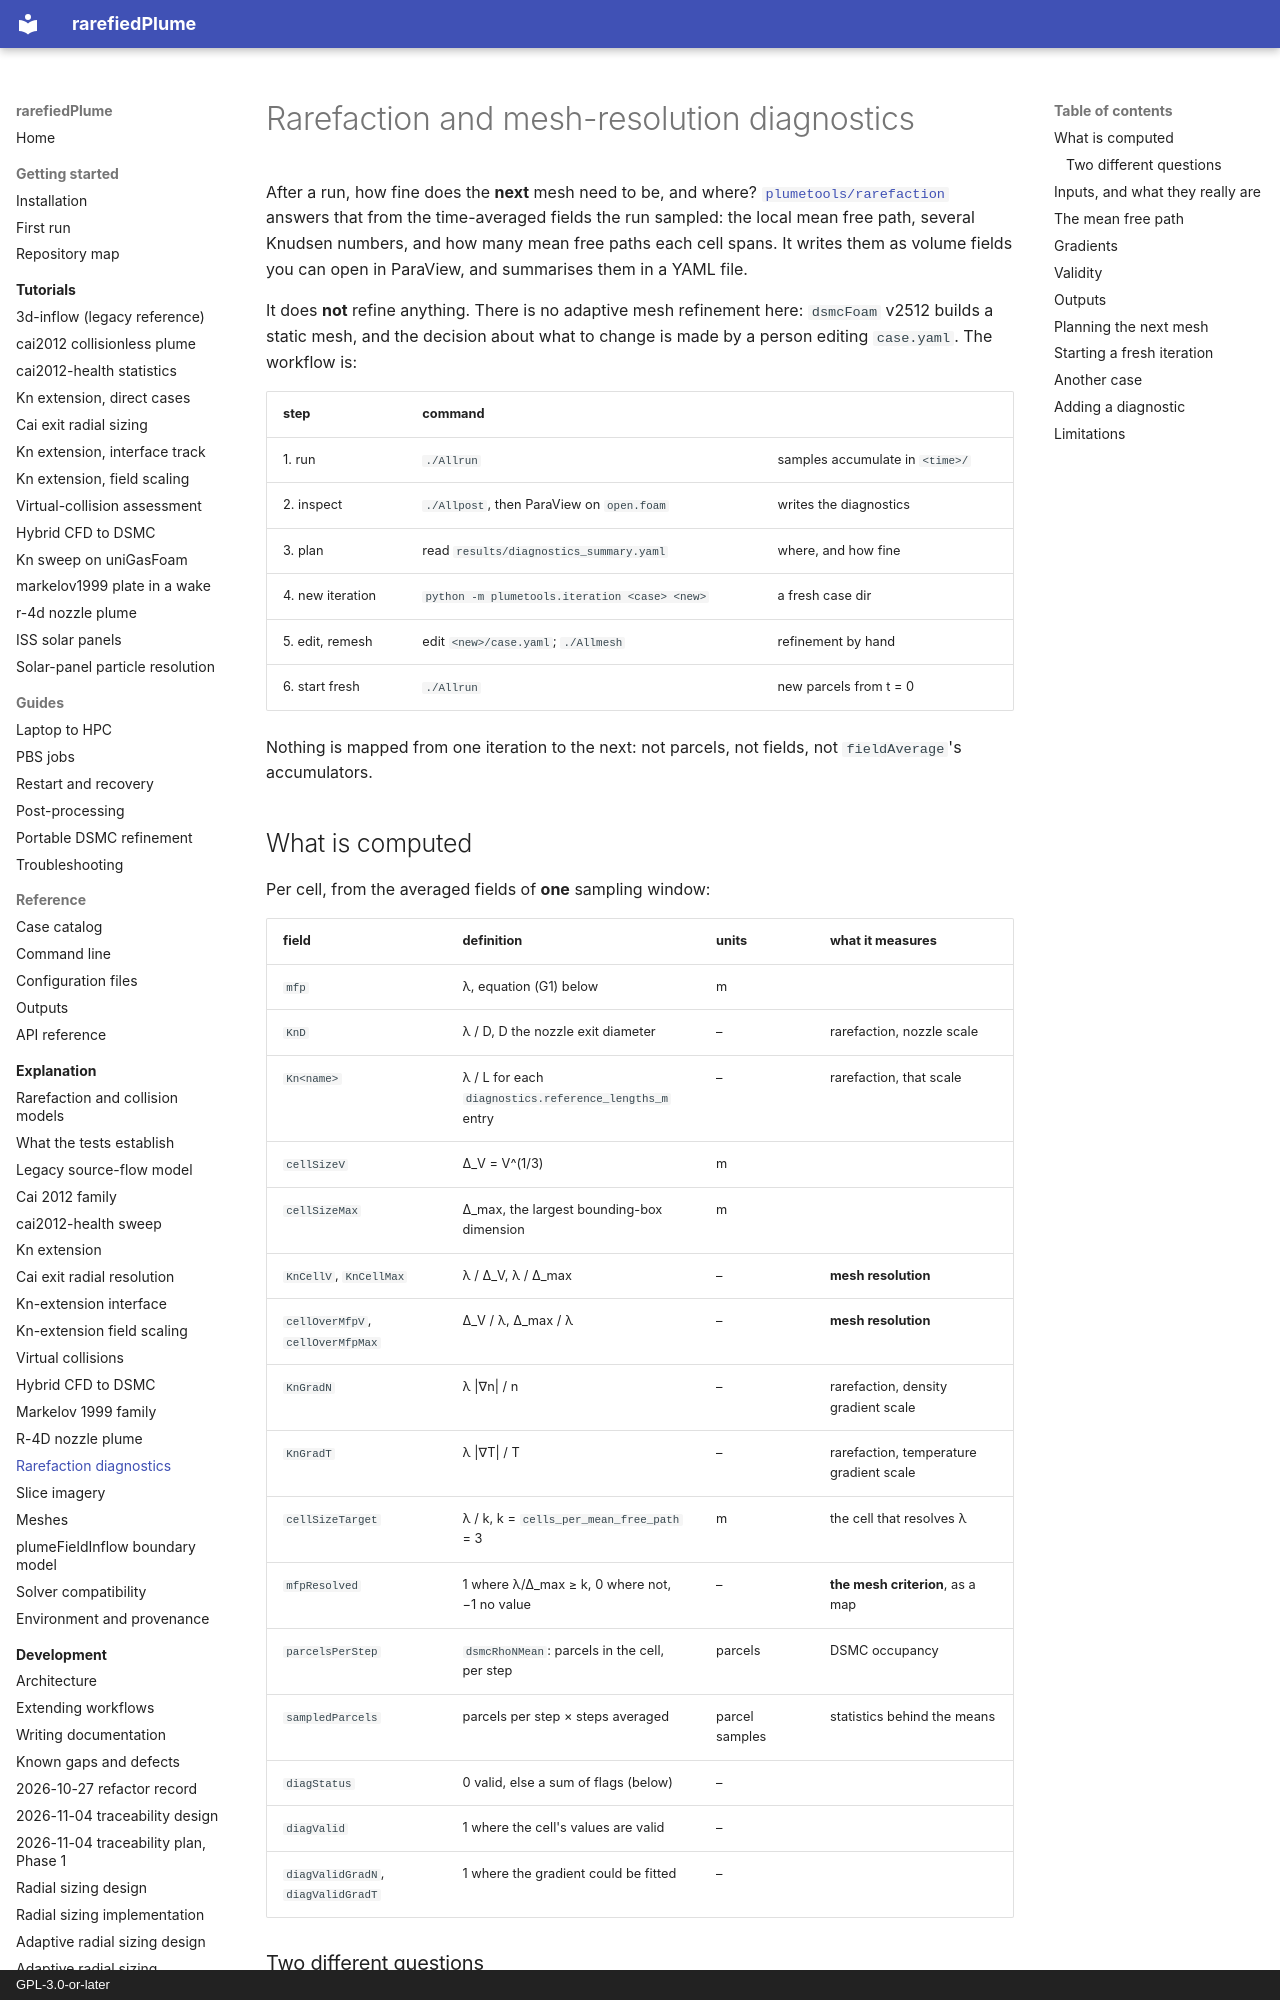

repository: andytorrestb/rarefiedPlume · page: rarefaction-diagnostics/index.html · generator: mkdocs · copyright: GPL-3.0-or-later

# Rarefaction and mesh-resolution diagnostics

After a run, how fine does the **next** mesh need to be, and where?
[`plumetools/rarefaction`](../plumetools/rarefaction/__init__.py) answers that
from the time-averaged fields the run sampled: the local mean free path, several
Knudsen numbers, and how many mean free paths each cell spans. It writes them
as volume fields you can open in ParaView, and summarises them in a YAML file.

It does **not** refine anything. There is no adaptive mesh refinement here:
`dsmcFoam` v2512 builds a static mesh, and the decision about what to change is
made by a person editing `case.yaml`. The workflow is:

| step | command | |
|---|---|---|
| 1. run | `./Allrun` | samples accumulate in `<time>/` |
| 2. inspect | `./Allpost`, then ParaView on `open.foam` | writes the diagnostics |
| 3. plan | read `results/diagnostics_summary.yaml` | where, and how fine |
| 4. new iteration | `python -m plumetools.iteration <case> <new>` | a fresh case dir |
| 5. edit, remesh | edit `<new>/case.yaml`; `./Allmesh` | refinement by hand |
| 6. start fresh | `./Allrun` | new parcels from t = 0 |

Nothing is mapped from one iteration to the next: not parcels, not fields, not
`fieldAverage`'s accumulators.

## What is computed

Per cell, from the averaged fields of **one** sampling window:

| field | definition | units | what it measures |
|---|---|---|---|
| `mfp` | λ, equation (G1) below | m | |
| `KnD` | λ / D, D the nozzle exit diameter | – | rarefaction, nozzle scale |
| `Kn<name>` | λ / L for each `diagnostics.reference_lengths_m` entry | – | rarefaction, that scale |
| `cellSizeV` | Δ_V = V^(1/3) | m | |
| `cellSizeMax` | Δ_max, the largest bounding-box dimension | m | |
| `KnCellV`, `KnCellMax` | λ / Δ_V, λ / Δ_max | – | **mesh resolution** |
| `cellOverMfpV`, `cellOverMfpMax` | Δ_V / λ, Δ_max / λ | – | **mesh resolution** |
| `KnGradN` | λ \|∇n\| / n | – | rarefaction, density gradient scale |
| `KnGradT` | λ \|∇T\| / T | – | rarefaction, temperature gradient scale |
| `cellSizeTarget` | λ / k, k = `cells_per_mean_free_path` = 3 | m | the cell that resolves λ |
| `mfpResolved` | 1 where λ/Δ_max ≥ k, 0 where not, −1 no value | – | **the mesh criterion**, as a map |
| `parcelsPerStep` | `dsmcRhoNMean`: parcels in the cell, per step | parcels | DSMC occupancy |
| `sampledParcels` | parcels per step × steps averaged | parcel samples | statistics behind the means |
| `diagStatus` | 0 valid, else a sum of flags (below) | – | |
| `diagValid` | 1 where the cell's values are valid | – | |
| `diagValidGradN`, `diagValidGradT` | 1 where the gradient could be fitted | – | |

### Two different questions

The **cell** numbers — `cellOverMfp*`, `KnCell*` — are about the *mesh*: how
many mean free paths one cell spans. The usual DSMC guidance is Δ ≲ λ/3, and a
cell above that is reported. The **reference-length** and **gradient** numbers
— `KnD`, `KnGradN`, `KnGradT` — are about the *flow*: how rarefied it is,
measured against the nozzle and against the lengths over which its own
density and temperature change. A flow can be near-continuum on the nozzle
scale (`KnD` ≈ 4e-4 at the R-4D exit) and strongly rarefied on a gradient
scale (in a shock layer), and a mesh can resolve one region's λ and miss
another's.

**No one of these numbers, and no threshold on any of them, establishes that a
DSMC solution is valid.** The time step against the mean collision time, the
parcels per cell that collision partners are drawn from, the sampling, and
the length of the transient all matter as well — and some of those are
reported by `./Allmesh --describe`, not here.
